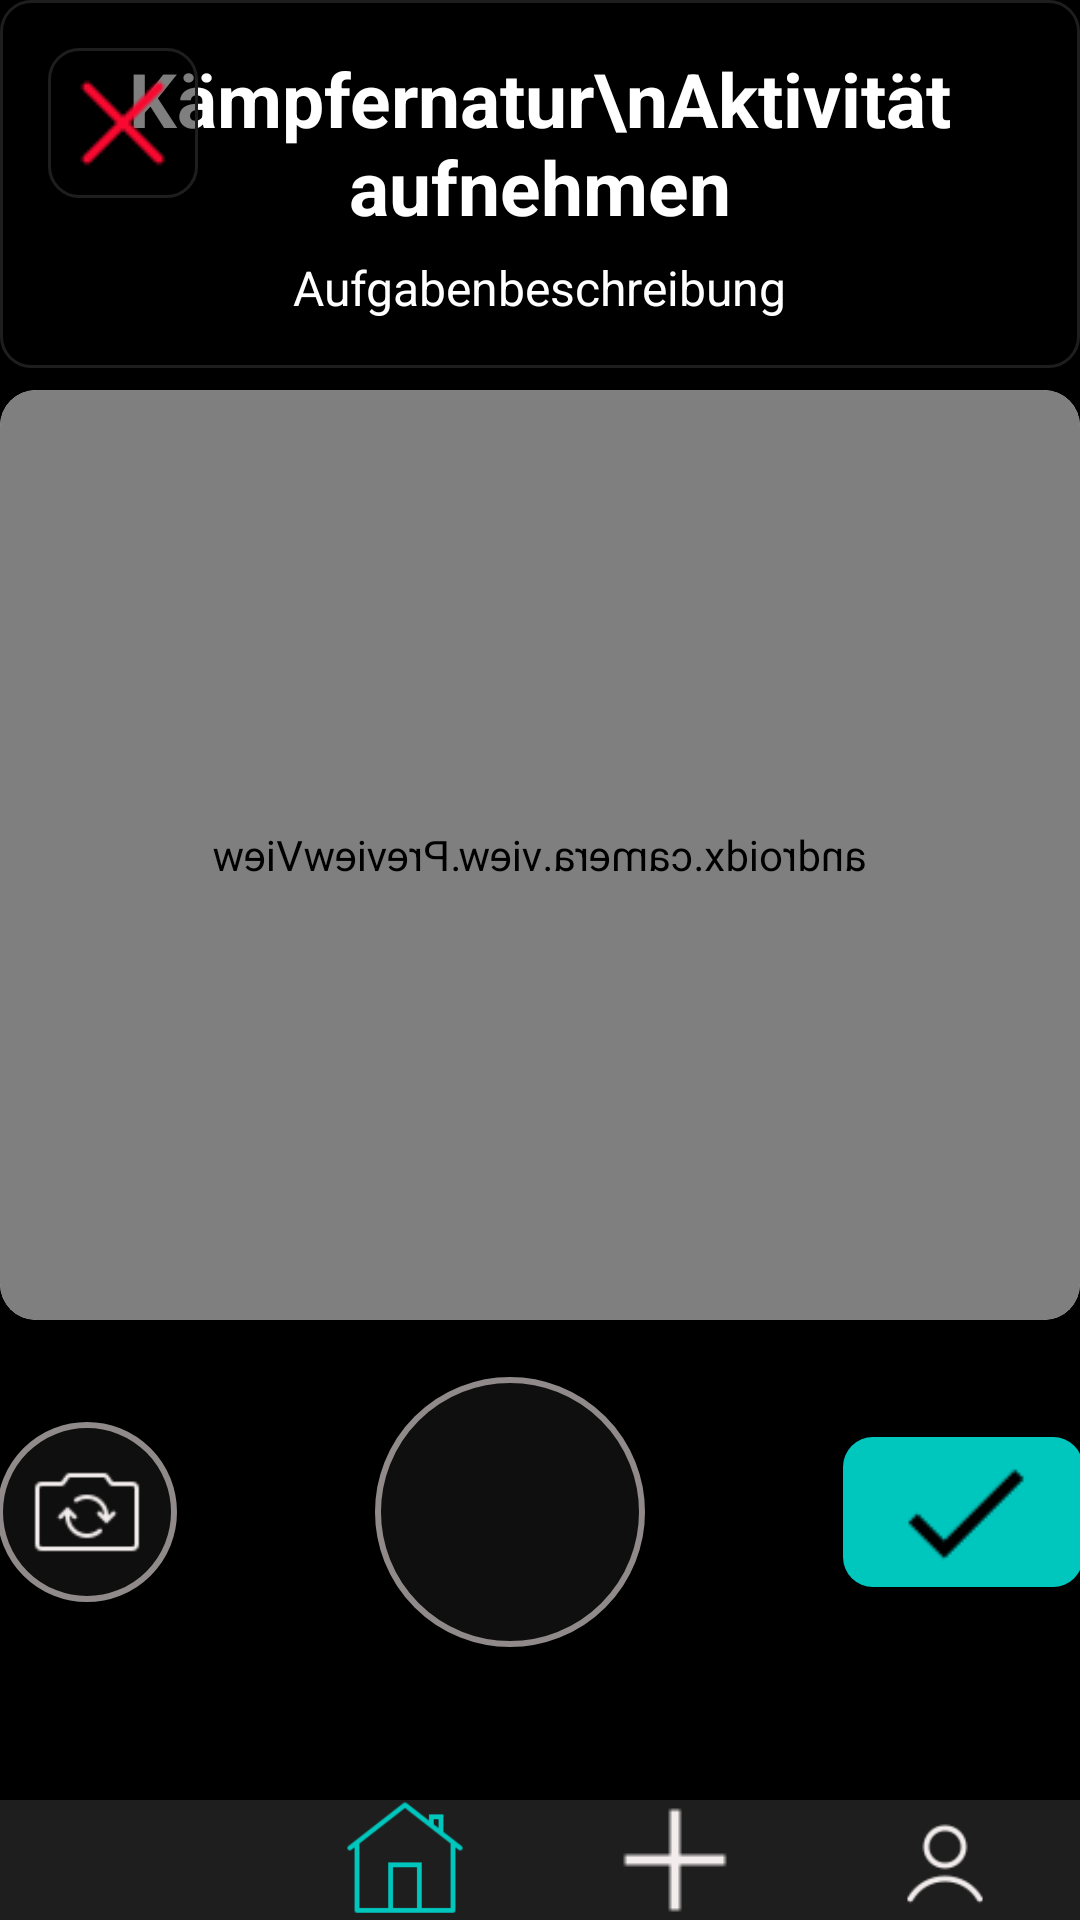

Produce the Android XML layout that renders to this screen, including the resource entries it uses.
<!-- AndroidManifest.xml: activity theme Theme.AppCompat.Light.NoActionBar -->
<!-- res/layout/activity_record.xml -->
<?xml version="1.0" encoding="utf-8"?>
<androidx.coordinatorlayout.widget.CoordinatorLayout xmlns:android="http://schemas.android.com/apk/res/android"
    xmlns:app="http://schemas.android.com/apk/res-auto"
    xmlns:tools="http://schemas.android.com/tools"
    android:id="@+id/coordinator"
    android:layout_width="match_parent"
    android:layout_height="match_parent"
    android:background="@color/black"
    android:fitsSystemWindows="true"
    tools:context=".RecordActivity">

    
    <LinearLayout
        android:layout_width="match_parent"
        android:layout_height="wrap_content"
        android:background="@drawable/grey_background"
        android:gravity="center_horizontal"
        android:orientation="vertical"
        android:padding="16dp">

        <TextView
            android:id="@+id/tvGroupNameRecord"
            android:layout_width="wrap_content"
            android:layout_height="wrap_content"
            android:gravity="center"
            android:text="Kämpfernatur\nAktivität aufnehmen"
            android:textColor="@color/white"
            android:textSize="25sp"
            android:textStyle="bold" />

        <TextView
            android:id="@+id/tvTaskDescRecord"
            android:layout_width="wrap_content"
            android:layout_height="wrap_content"
            android:gravity="center"
            android:text="Aufgabenbeschreibung"
            android:textColor="@color/white"
            android:textSize="16sp"
            android:layout_marginTop="6dp"
            android:textStyle="normal" />
    </LinearLayout>

    
    <ImageButton
        android:id="@+id/btn_cancel"
        android:layout_width="50dp"
        android:layout_height="50dp"
        android:layout_margin="16dp"
        android:background="@drawable/grey_background"
        android:contentDescription="@string/desc_check_cancel"
        android:padding="8dp"
        android:scaleType="center"
        android:src="@drawable/x_icon"
        tools:ignore="UseAppTint" />

    
    <androidx.cardview.widget.CardView
        android:id="@+id/cw_video"
        android:layout_width="match_parent"
        android:layout_height="match_parent"
        android:layout_marginTop="130dp"
        android:layout_marginBottom="200dp"
        app:cardCornerRadius="12dp"
        app:cardElevation="4dp">

        <androidx.camera.view.PreviewView
            android:id="@+id/cv_video"
            android:layout_width="match_parent"
            android:layout_height="match_parent"
            android:scaleX="-1" />

    </androidx.cardview.widget.CardView>

    <LinearLayout
        android:id="@+id/ll_record"
        android:layout_width="match_parent"
        android:layout_height="wrap_content"
        android:layout_gravity="bottom"
        android:layout_marginBottom="90dp"
        android:gravity="center"
        android:orientation="horizontal">

        <ImageButton
            android:id="@+id/btn_switch_camera"
            android:layout_width="60dp"
            android:layout_height="60dp"
            android:layout_below="@id/cw_video"
            android:layout_margin="16dp"
            android:background="@drawable/round_background"
            android:contentDescription="Kamera wechseln"
            android:padding="12dp"
            android:scaleType="centerInside"
            android:src="@drawable/switch_camera_icon" />


        <ImageButton
            android:id="@+id/btnPlay"
            android:layout_width="90dp"
            android:layout_height="90dp"
            android:layout_below="@id/cw_video"
            android:layout_marginHorizontal="50dp"
            android:background="@drawable/round_background"
            android:contentDescription="Play"
            android:padding="16dp"
            android:scaleType="centerInside"
            android:src="@drawable/play_icon" />


        
        <ImageButton
            android:id="@+id/btn_confirm_selection"
            android:layout_width="80dp"
            android:layout_height="50dp"
            android:layout_alignParentEnd="true"
            android:layout_margin="16dp"
            android:background="@drawable/green_button"
            android:contentDescription="@string/desc_check_confirm"
            android:src="@drawable/check_icon" />

    </LinearLayout>


    
    <LinearLayout
        android:id="@+id/bottom_navigation"
        android:layout_width="match_parent"
        android:layout_height="wrap_content"
        android:layout_gravity="bottom"
        android:background="@color/grey_300"
        android:orientation="horizontal"
        android:paddingTop="0dp"
        android:paddingBottom="0dp"
        android:weightSum="4">

        
        <LinearLayout
            android:layout_width="0dp"
            android:layout_height="match_parent"
            android:layout_weight="1"
            android:gravity="center"
            android:orientation="vertical">

            <ImageView
                android:id="@+id/nav_group"
                android:layout_width="40dp"
                android:layout_height="40dp"
                android:src="@drawable/group_white_icon" />

        </LinearLayout>

        
        <LinearLayout
            android:layout_width="0dp"
            android:layout_height="match_parent"
            android:layout_weight="1"
            android:gravity="center"
            android:orientation="vertical">

            <ImageView
                android:id="@+id/nav_home"
                android:layout_width="40dp"
                android:layout_height="40dp"
                android:src="@drawable/home_blue_icon" />

        </LinearLayout>

        
        <LinearLayout
            android:layout_width="0dp"
            android:layout_height="match_parent"
            android:layout_weight="1"
            android:gravity="center"
            android:orientation="vertical">

            <ImageView
                android:id="@+id/nav_add"
                android:layout_width="40dp"
                android:layout_height="40dp"
                android:src="@drawable/add_white_icon" />

        </LinearLayout>

        
        <LinearLayout
            android:layout_width="0dp"
            android:layout_height="match_parent"
            android:layout_weight="1"
            android:gravity="center"
            android:orientation="vertical">

            <ImageView
                android:id="@+id/nav_profile"
                android:layout_width="40dp"
                android:layout_height="40dp"
                android:src="@drawable/profile_white_icon" />

        </LinearLayout>
    </LinearLayout>
</androidx.coordinatorlayout.widget.CoordinatorLayout>
<!-- resources referenced by this layout -->
<resources>
  <color name="black">#000000</color>
  <color name="grey_300">#1e1e1e</color>
  <color name="white">#ffffff</color>
  <!-- drawable add_white_icon: png bitmap (drawable, 138 bytes) -->
  <!-- drawable check_icon: png bitmap (drawable, 270 bytes) -->
  <!-- drawable green_button (drawable) -->
  <shape xmlns:android="http://schemas.android.com/apk/res/android">
      <solid android:color="@color/button_green"/>
      <corners android:radius="10dp"/>
  </shape>
  <!-- drawable grey_background (drawable) -->
  <shape xmlns:tools="http://schemas.android.com/tools"
      xmlns:android="http://schemas.android.com/apk/res/android"
      tools:ignore="ExtraText">
      <corners android:radius="10dp" />
      <solid android:color="#80000000" /> 
      <stroke android:width="1dp" android:color="@color/grey_300" />
      </shape>
  <!-- drawable home_blue_icon: png bitmap (drawable, 1380 bytes) -->
  <!-- drawable profile_white_icon: png bitmap (drawable, 1047 bytes) -->
  <!-- drawable round_background (drawable) -->
  <?xml version="1.0" encoding="utf-8"?>
  <shape xmlns:android="http://schemas.android.com/apk/res/android"
      android:shape="oval">
      <solid android:color="@color/grey_600" />
      <stroke android:width="2dp" android:color="#908A8A" />
  </shape>
  <!-- drawable switch_camera_icon: png bitmap (drawable, 854 bytes) -->
  <!-- drawable x_icon: png bitmap (drawable, 327 bytes) -->
  <string name="desc_check_cancel">Abbrechen</string>
  <string name="desc_check_confirm">Auswahl bestätigen</string>
  <color name="button_green">#00c7be</color>
  <color name="grey_600">#0f0f0f</color>
</resources>
